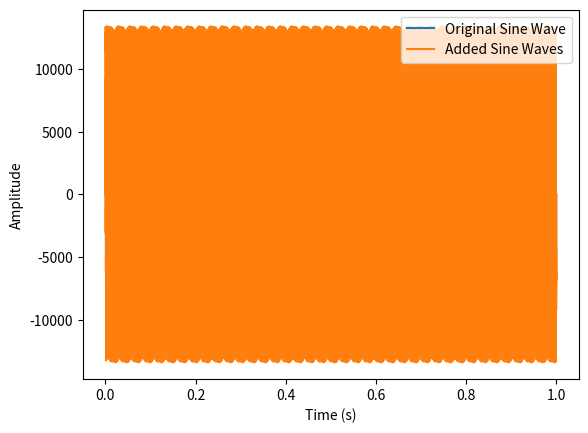
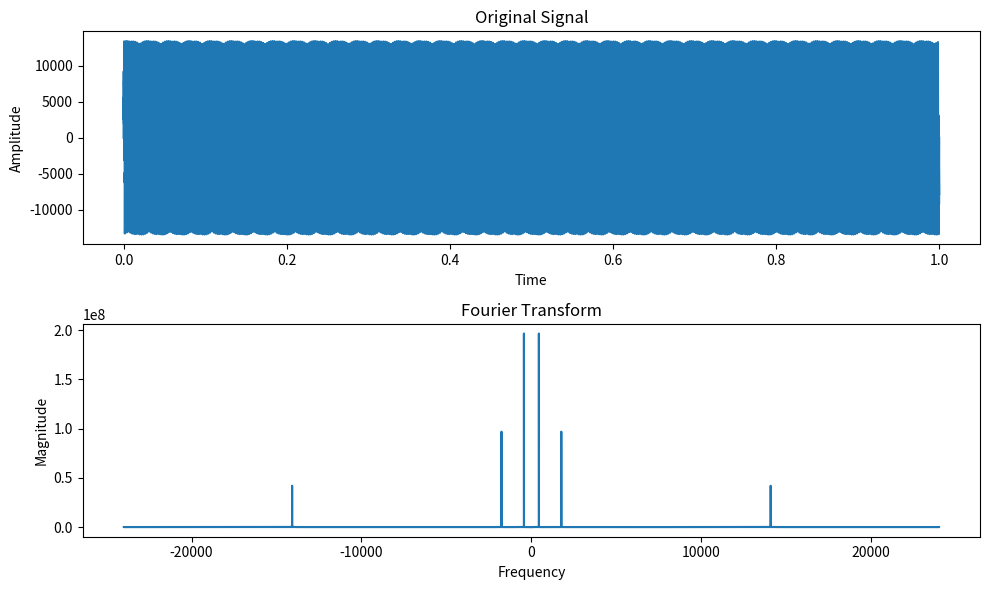

Python code for these plots, in order:
print("Starting dependency imports...")
import numpy as np
import matplotlib.pyplot as plt
import scipy.io.wavfile as wavfile
print("Dependencies successfully imported.")

# Function to generate a sine wave.
def create_wave(frequency, amplitude, duration, sampling_rate):
    time = np.linspace(0, duration, int(sampling_rate * duration))
    return amplitude * np.sin(2 * np.pi * frequency * time)


# Parameters for the sine wave
frequency = 440  # Hz
amplitude = 8192   # 1/4 maximum possible 16-bit aplitude value
duration = 1  # seconds
sampling_rate = 48000  # samples per second

# Generate time values
time = np.linspace(0, duration, int(sampling_rate * duration))

# Generate sine wave
sine_wave1 = create_wave(frequency, amplitude, duration, sampling_rate)

# Generate a sine wave with 4x the frequency and 1/2 the amplitude
amplitude = 4046
frequency = 1760
sine_wave2 = create_wave(frequency, amplitude, duration, sampling_rate)

# Generate a sine wave with 32x the frequency and 1/4 the amplitude
amplitude = 2023
frequency = 14080
sine_wave3 = create_wave(frequency, amplitude, duration, sampling_rate)

# Add all three sine waves together
final_sine_wave = sine_wave1 + sine_wave2 + sine_wave3

# Plot the sine waves added together
print("Plotting both sine wave on graph...")
plt.plot(time, sine_wave1, label='Original Sine Wave')
plt.plot(time, final_sine_wave, label='Added Sine Waves')
plt.xlabel('Time (s)')
plt.ylabel('Amplitude')
plt.legend()
plt.show()
print("Sine waves plotted.")


# Compute the Fourier transform
Fourier_transform = np.fft.fft(final_sine_wave)  # Use the Fast Fourier Transform (FFT)

# Calculate the frequencies corresponding to the FFT output
freqs = np.fft.fftfreq(len(final_sine_wave), time[1] - time[0])

# Plot the original signal and its Fourier transform
plt.figure(figsize=(10, 6))

plt.subplot(2, 1, 1)
plt.plot(time, final_sine_wave)
plt.title("Original Signal")
plt.xlabel("Time")
plt.ylabel("Amplitude")

plt.subplot(2, 1, 2)
plt.plot(freqs, np.abs(Fourier_transform))
plt.title("Fourier Transform")
plt.xlabel("Frequency")
plt.ylabel("Magnitude")

plt.tight_layout()
plt.show()




#Plot the sine wave
#print("Plotting sine wave on graph...")
#plt.plot(time, sine_wave1)
#plt.xlabel('Time (s)')
#plt.ylabel('Amplitude')
#plt.title('Sine Wave')
#plt.grid(True)
#plt.show()
#print("Sine wave plotted.")